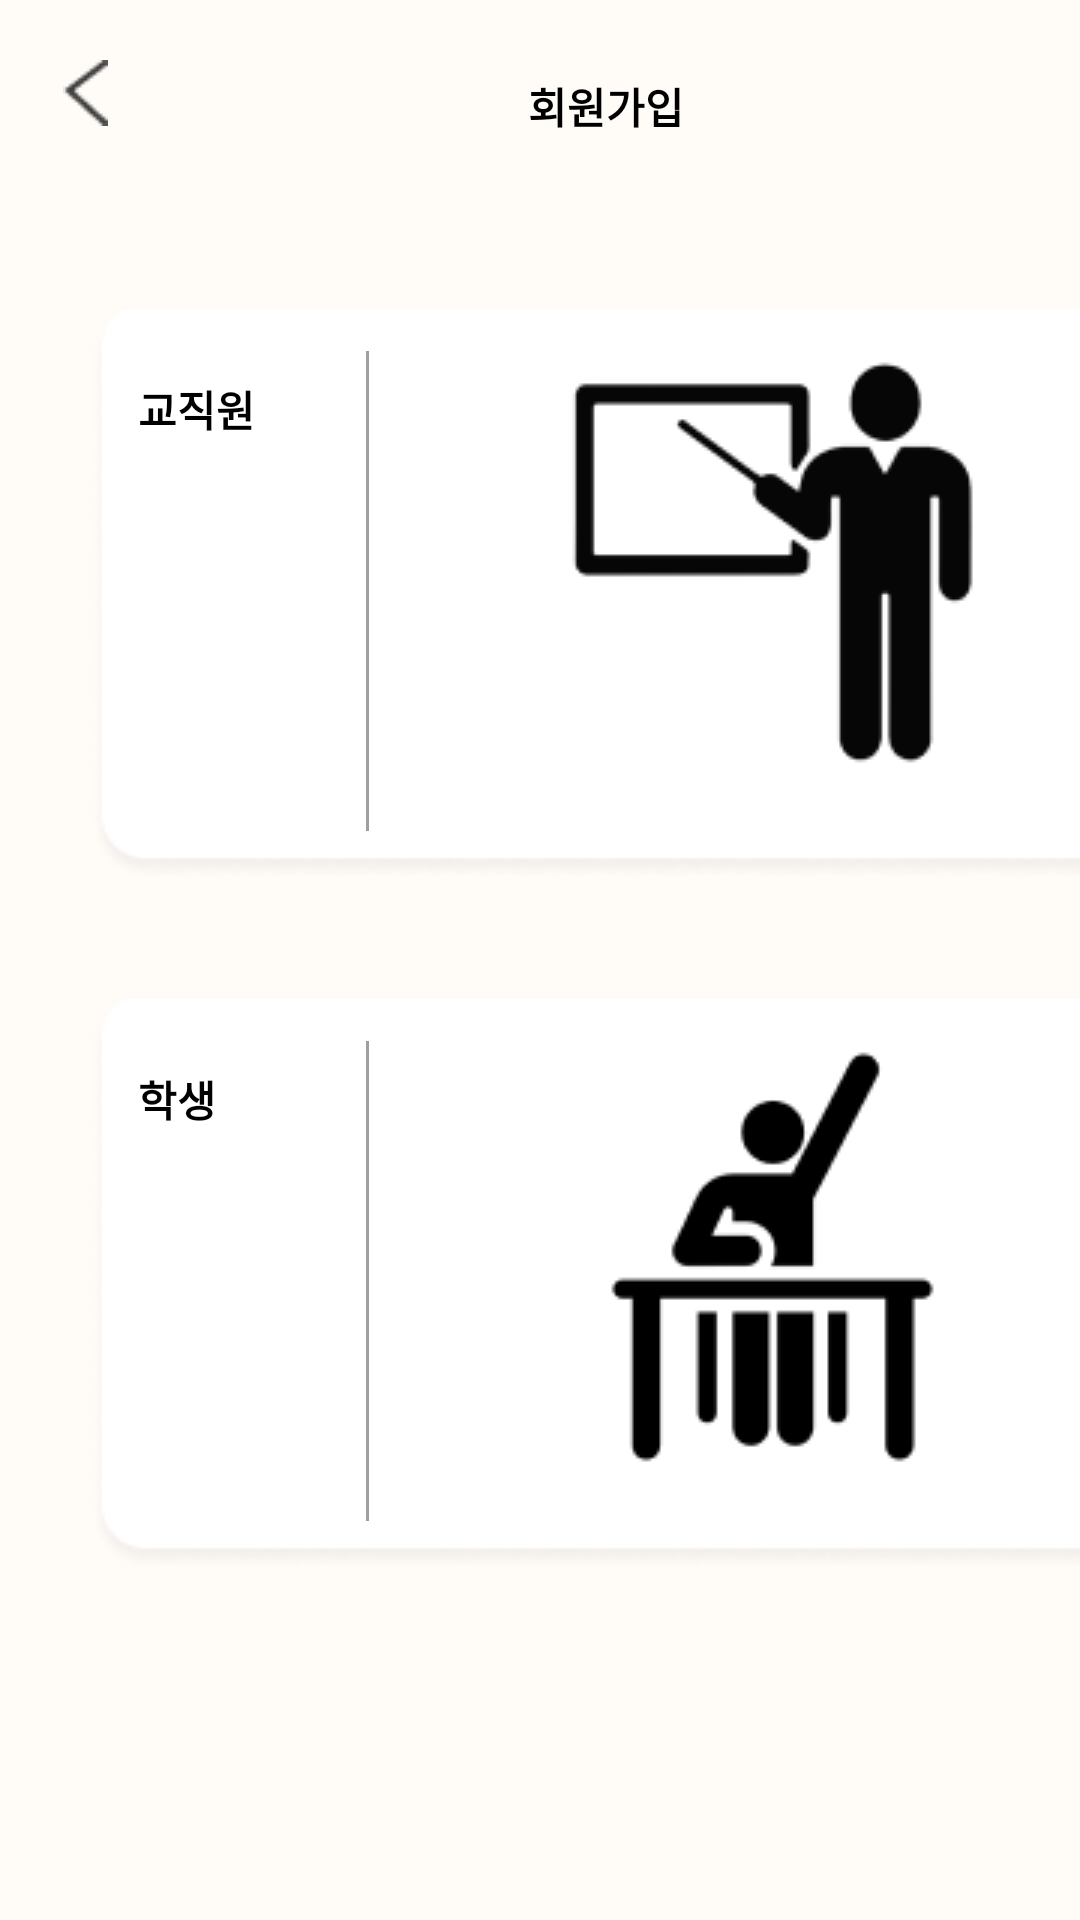

This screen was rendered from an Android layout file. Write that file and the resources it references.
<!-- AndroidManifest.xml: application theme Theme.SchoolPointfinishedversion -->
<!-- res/layout/activity_sign_up.xml -->
<?xml version="1.0" encoding="utf-8"?>
<LinearLayout xmlns:android="http://schemas.android.com/apk/res/android"
    xmlns:app="http://schemas.android.com/apk/res-auto"
    xmlns:tools="http://schemas.android.com/tools"
    android:layout_width="match_parent"
    android:layout_height="match_parent"
    android:background="#FFFBF7"
    android:orientation="vertical"
    tools:context=".register.SignUp">


    <LinearLayout
        android:layout_width="match_parent"
        android:layout_height="62dp"
        android:orientation="horizontal">
        
        <ImageView
            android:id="@+id/img_back"
            android:layout_width="wrap_content"
            android:layout_height="wrap_content"
            android:src="@drawable/back"
            android:layout_gravity="center"
            android:layout_marginLeft="21dp"/>

        <TextView
            android:layout_width="65dp"
            android:layout_height="21dp"
            android:text="회원가입"
            android:textColor="#000000"
            android:textStyle="bold"
            android:layout_marginLeft="140dp"
            android:layout_marginTop="25dp"/>
        
    </LinearLayout>

    <LinearLayout
        android:layout_width="352dp"
        android:layout_height="189dp"
        android:layout_marginTop="41dp"
        android:orientation="vertical"
        android:layout_marginLeft="30dp">


        <FrameLayout
            android:id="@+id/fram1"
            android:layout_width="match_parent"
            android:layout_height="match_parent">

            <ImageView
                android:layout_width="wrap_content"
                android:layout_height="wrap_content"
                android:src="@drawable/singupthema"
                android:scaleType="centerCrop"/>


            <TextView
                android:fontFamily="@font/pyeong"
                android:layout_width="wrap_content"
                android:layout_height="35dp"
                android:text="교직원"
                android:gravity="center"
                android:textColor="#000000"
                android:textStyle="bold"
                android:layout_marginTop="16dp"
                android:layout_marginLeft="16dp"/>


            <ImageView
                android:layout_width="wrap_content"
                android:layout_height="wrap_content"
                android:src="@drawable/line"
                android:layout_marginLeft="92dp"
                android:layout_marginTop="14dp"/>

            <ImageView
                android:layout_width="wrap_content"
                android:layout_height="wrap_content"
                android:src="@drawable/pngwing2"
                android:layout_marginLeft="160dp"
                />



        </FrameLayout>

    </LinearLayout>

    <LinearLayout
        android:layout_width="352dp"
        android:layout_height="189dp"
        android:layout_marginTop="41dp"
        android:orientation="vertical"
        android:layout_marginLeft="30dp">


        <FrameLayout
            android:id="@+id/fram2"
            android:layout_width="match_parent"
            android:layout_height="match_parent">

            <ImageView
                android:layout_width="wrap_content"
                android:layout_height="wrap_content"
                android:src="@drawable/singupthema"
                android:scaleType="centerCrop"/>


            <TextView
                android:layout_width="wrap_content"
                android:layout_height="35dp"
                android:text="학생"
                android:fontFamily="@font/pyeong"
                android:gravity="center"
                android:textColor="#000000"
                android:textStyle="bold"
                android:layout_marginTop="16dp"
                android:layout_marginLeft="16dp"/>


            <ImageView
                android:layout_width="wrap_content"
                android:layout_height="wrap_content"
                android:src="@drawable/line"
                android:layout_marginLeft="92dp"
                android:layout_marginTop="14dp"/>

            <ImageView
                android:layout_width="wrap_content"
                android:layout_height="wrap_content"
                android:src="@drawable/pngwing3"
                android:layout_marginLeft="160dp"
              />



        </FrameLayout>

    </LinearLayout>


</LinearLayout>
<!-- resources referenced by this layout -->
<resources>
  <!-- drawable back: png bitmap (drawable, 420 bytes) -->
  <!-- drawable line: png bitmap (drawable, 139 bytes) -->
  <!-- drawable pngwing2: png bitmap (drawable-v24, 3804 bytes) -->
  <!-- drawable pngwing3: png bitmap (drawable-v24, 2280 bytes) -->
  <!-- drawable singupthema: png bitmap (drawable, 4753 bytes) -->
  <style name="Theme.SchoolPointfinishedversion" parent="Theme.AppCompat.Light.NoActionBar">
          
          <item name="colorPrimary">@color/black</item>
          <item name="colorPrimaryVariant">@color/black</item>
          <item name="colorOnPrimary">@color/white</item>
          
          <item name="colorSecondary">@color/teal_200</item>
          <item name="colorSecondaryVariant">@color/teal_700</item>
          <item name="colorOnSecondary">@color/black</item>
          
          <item name="android:statusBarColor" tools:targetApi="l">?attr/colorPrimaryVariant</item>
          
      </style>
  <!-- not gathered from this repository: default colours our renderer supplied (Android Studio template values) -->
  <color name="teal_200">#FF03DAC5</color>
  <color name="teal_700">#FF018786</color>
  <color name="black">#FF000000</color>
  <color name="white">#FFFFFFFF</color>
</resources>
